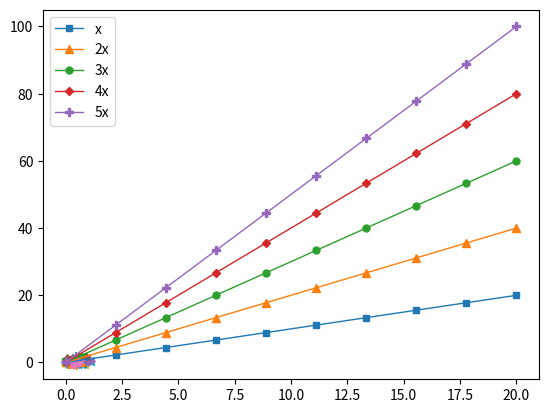

Write Python code to recreate this figure.
'''
Created on 10 feb. 2018

[redacted]
'''

if __name__ == '__main__':
    pass
import numpy as np
import pandas as pd
import matplotlib.pyplot as plt
import matplotlib as mpl
from matplotlib.lines import Line2D

# Prepare 100 random numbers to plot
x = np.random.rand(100)
y = np.random.rand(100)
# Prepare 100 random numbers within the range of the number of
# available markers as index
# Each random number will serve as the choice of marker of the
# corresponding coordinates
markerindex = np.random.randint(0, len(Line2D.markers), 100)
print(markerindex)

# shows possible markers and abbreviation
print(Line2D.markers)

# Plot all kinds of available markers at random coordinates
# for each type of marker, plot a point at the above generated
# random coordinates with the marker type
for k, m in enumerate(Line2D.markers):
    i = (markerindex == k)
    plt.scatter(x[i], y[i], marker=m)

plt.show()

# Prepare 5 lines
x = np.linspace(0,20,10)
y1 = x
y2 = x*2
y3 = x*3
y4 = x*4
y5 = x*5


# Plot lines with different marker sizes
plt.plot(x,y1,label = 'x', lw=1, marker='s', ms=5)  # square size 10
plt.plot(x,y2,label = '2x', lw=1, marker='^', ms=6) # triangle size 12
plt.plot(x,y3,label = '3x', lw=1, marker='o', ms=5) # circle size 10
plt.plot(x,y4,label = '4x', lw=1, marker='D', ms=4)  # diamond size 8
plt.plot(x,y5,label = '5x', lw=1, marker='P', ms=6) # filled plus sign
# size 12

# get current axes and store it to ax
ax = plt.gca()
plt.legend()
plt.show()
